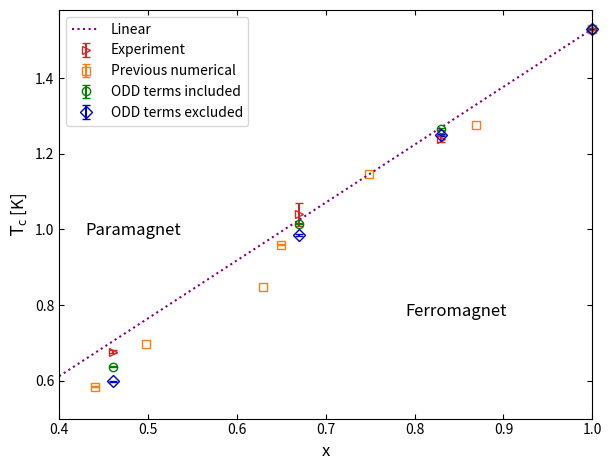

The script that saved this image: (Note: this script raises an exception after producing the figure.)
import numpy as np
from matplotlib import pyplot as plt

%matplotlib qt

# previous results
exp_res = np.array([[1.0, 1.53, 0.002],
                   [0.83, 1.24, 0.01],
                   [0.67, 1.04, 0.03],
                   [0.46, 0.677, 0.004]])

num_res = np.array([[1.0, 1.53, 0.0],
                   [0.65, 0.9597, 0.0008],
                   [0.44, 0.584, 0.001]])

num_res2 = np.array([[1.0000432934272165, 1.529703500153332],
                    [0.8692105563806698, 1.2770863523483684],
                    [0.7488416001731739, 1.145202547096635],
                    [0.6293300943435935, 0.8465428394475278],
                    [0.49767959256074645, 0.6974426813062591]])
#                     [0.36912817860943936, 0.40839651968948987]])
num_res2[:,1] = num_res2[:,1]*1.53/num_res2[0,1]

res_w = np.array([[1.0, 1.5735253431970313, 0.0003754630485703797],
                  [0.83, 1.3016303292804035, 0.0021399177730121507],
                  [0.67, 1.044304329104415, 0.0022905437076580688],
                  [0.46, 0.6557416839153027, 0.0019925636774629214]])

res_w[:,[1,2]] = res_w[:,[1,2]]*1.53/res_w[0,1]

res_wo = np.array([[1.0, 1.517656290937733, 0.0004816417026412535],
                  [0.83, 1.2399466241155186, 0.0025498884518558923],
                  [0.67, 0.9778709746838646, 0.0024449188967331213],
                  [0.46, 0.5937024104650201, 0.0018887592588379047]])

res_wo[:,[1,2]] = res_wo[:,[1,2]]*1.53/res_wo[0,1]

fig, ax = plt.subplots(figsize=(6.22,4.8))
# plot previous results
ax.errorbar(exp_res[:,0],exp_res[:,1],yerr=exp_res[:,2],marker='>',mfc='none',linestyle='none',mew=1,ms=6,capsize=3,label='Experiment',clip_on=False,color='C3')
prev_res_line=ax.errorbar(num_res[:,0],num_res[:,1],yerr=num_res[:,2],marker='s',mfc='none',linestyle='none',mew=1,ms=6,capsize=3,label='Previous numerical', clip_on=False,color='C1')
ax.plot(num_res2[:,0],num_res2[:,1],marker='s',mfc='none',linestyle='none',mew=1,ms=6,clip_on=False,color=prev_res_line[0].get_color() )


# plot new results
ax.errorbar(res_w[:,0],res_w[:,1],yerr=res_w[:,2],marker='o',mfc='none',linestyle='none',mew=1,ms=6,capsize=3,label='ODD terms included', clip_on=False,color='green')
ax.errorbar(res_wo[:,0],res_wo[:,1],yerr=res_wo[:,2],marker='D',mfc='none',linestyle='none',mew=1,ms=6,capsize=3,label='ODD terms excluded', clip_on=False,color='mediumblue')

ax.set_xlim((0.4,1.0))
ax.set_ylim((0.5,1.58))

# plot linear
x = np.linspace(*ax.get_xlim())
ax.plot(x,1.53*x,mfc='none',linestyle=':',color='purple',label='Linear')

# phase region names
ax.text(0.65, 0.25, 'Ferromagnet', transform=ax.transAxes, fontsize=12)
ax.text(0.05, 0.45, 'Paramagnet', transform=ax.transAxes, fontsize=12)

plt.margins(0)

ax.tick_params(bottom=True,top=True,left=True,right=True,direction='in')

ax.set_xlabel('x', fontsize=12)
ax.set_ylabel(r'$\mathrm{T_c}$ [K]',fontsize=12)
ax.legend()

fig.tight_layout()

fig.savefig('figures/phase_diagram_x_T.pdf')

